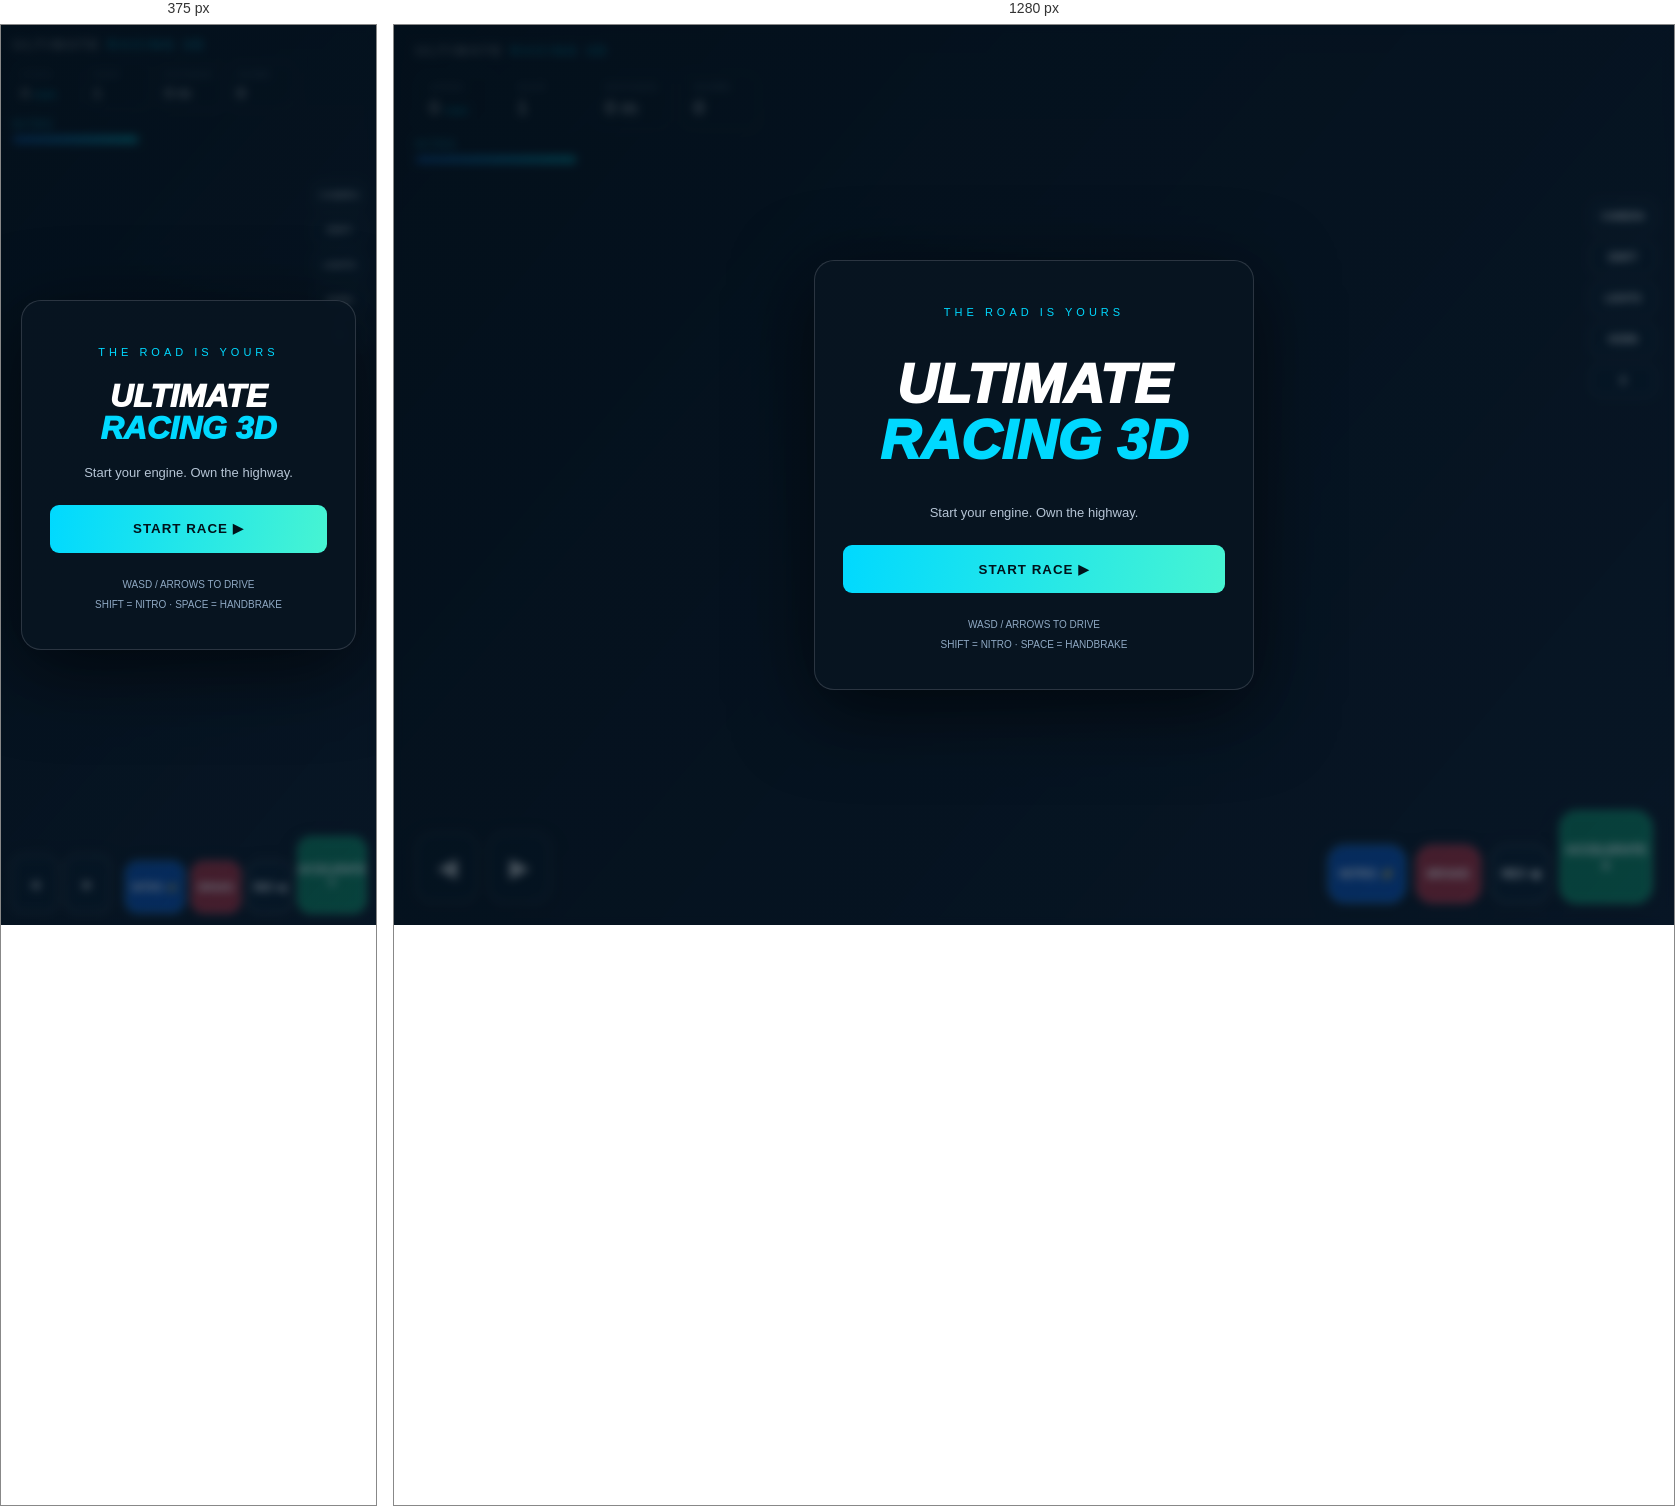
Rendered at 375 px and 1280 px, left to right.

<!-- file: index.html -->

<!DOCTYPE html>
<html lang="en">
<head>
  <meta charset="UTF-8">
  <meta name="viewport" content="width=device-width, initial-scale=1.0">
  <title>Ultimate Racing 3D</title>
  <link rel="stylesheet" href="style.css">
</head>
<body>
  <div id="game">
    <div id="hud">
      <div class="brand">ULTIMATE <span>RACING 3D</span></div>
      <div class="stats">
        <div class="stat"><small>SPEED</small><strong><span id="speed">0</span> <small>KM/H</small></strong></div>
        <div class="stat"><small>GEAR</small><strong id="gear">1</strong></div>
        <div class="stat"><small>DISTANCE</small><strong><span id="distance">0</span> m</strong></div>
        <div class="stat"><small>SCORE</small><strong id="score">0</strong></div>
      </div>
      <div class="nitro-box">NITRO <div class="nitro-track"><div id="nitroFill"></div></div></div>
    </div>

    <div id="menu" class="overlay">
      <div class="menu-card">
        <p class="eyebrow">THE ROAD IS YOURS</p>
        <h1>ULTIMATE<br><span>RACING 3D</span></h1>
        <p>Start your engine. Own the highway.</p>
        <button id="startBtn" class="primary">START RACE ▶</button>
        <div class="help">WASD / ARROWS TO DRIVE<br>SHIFT = NITRO · SPACE = HANDBRAKE</div>
      </div>
    </div>

    <div id="pauseMenu" class="overlay hidden">
      <div class="menu-card">
        <h1>PAUSED</h1>
        <button id="resumeBtn" class="primary">RESUME RACE</button>
        <button id="restartBtn" class="secondary">RESTART</button>
      </div>
    </div>

    <div id="controls">
      <div class="steering">
        <button id="leftBtn" class="control steering-btn">◀</button>
        <button id="rightBtn" class="control steering-btn">▶</button>
      </div>
      <div class="driving">
        <button id="nitroBtn" class="control nitro">NITRO ⚡</button>
        <button id="brakeBtn" class="control brake">BRAKE</button>
        <button id="reverseBtn" class="control">REV ◀</button>
        <button id="gasBtn" class="control gas">ACCELERATE ▲</button>
      </div>
    </div>

    <div id="utility">
      <button id="cameraBtn" class="utility-btn">CAMERA</button>
      <button id="handbrakeBtn" class="utility-btn">DRIFT</button>
      <button id="lightsBtn" class="utility-btn">LIGHTS</button>
      <button id="hornBtn" class="utility-btn">HORN</button>
      <button id="pauseBtn" class="utility-btn">Ⅱ</button>
    </div>

    <div id="message"></div>
  </div>
  <script type="module" src="script.js"></script>
</body>
</html>


/* @media block from style.css */
@media (max-width: 600px) {
  #hud { padding: 12px; }
  .stats { gap: 5px; margin-top: 10px; }
  .stat { min-width: 67px; padding: 7px; }
  .stat strong { font-size: 15px; }
  .stat > small { font-size: 8px; }
  .nitro-box { width: 125px; }
  #controls { padding: 0 10px; bottom: 12px; }
  .steering, .driving { gap: 6px; }
  .steering-btn { width: 47px; min-width: 47px; height: 58px; }
  .control { min-width: 45px; min-height: 52px; padding: 6px; font-size: 10px; border-radius: 12px; }
  .gas { width: 68px; height: 76px; }
  #utility { right: 10px; top: 155px; gap: 5px; }
  .utility-btn { min-width: 53px; padding: 9px 5px; font-size: 9px; }
}